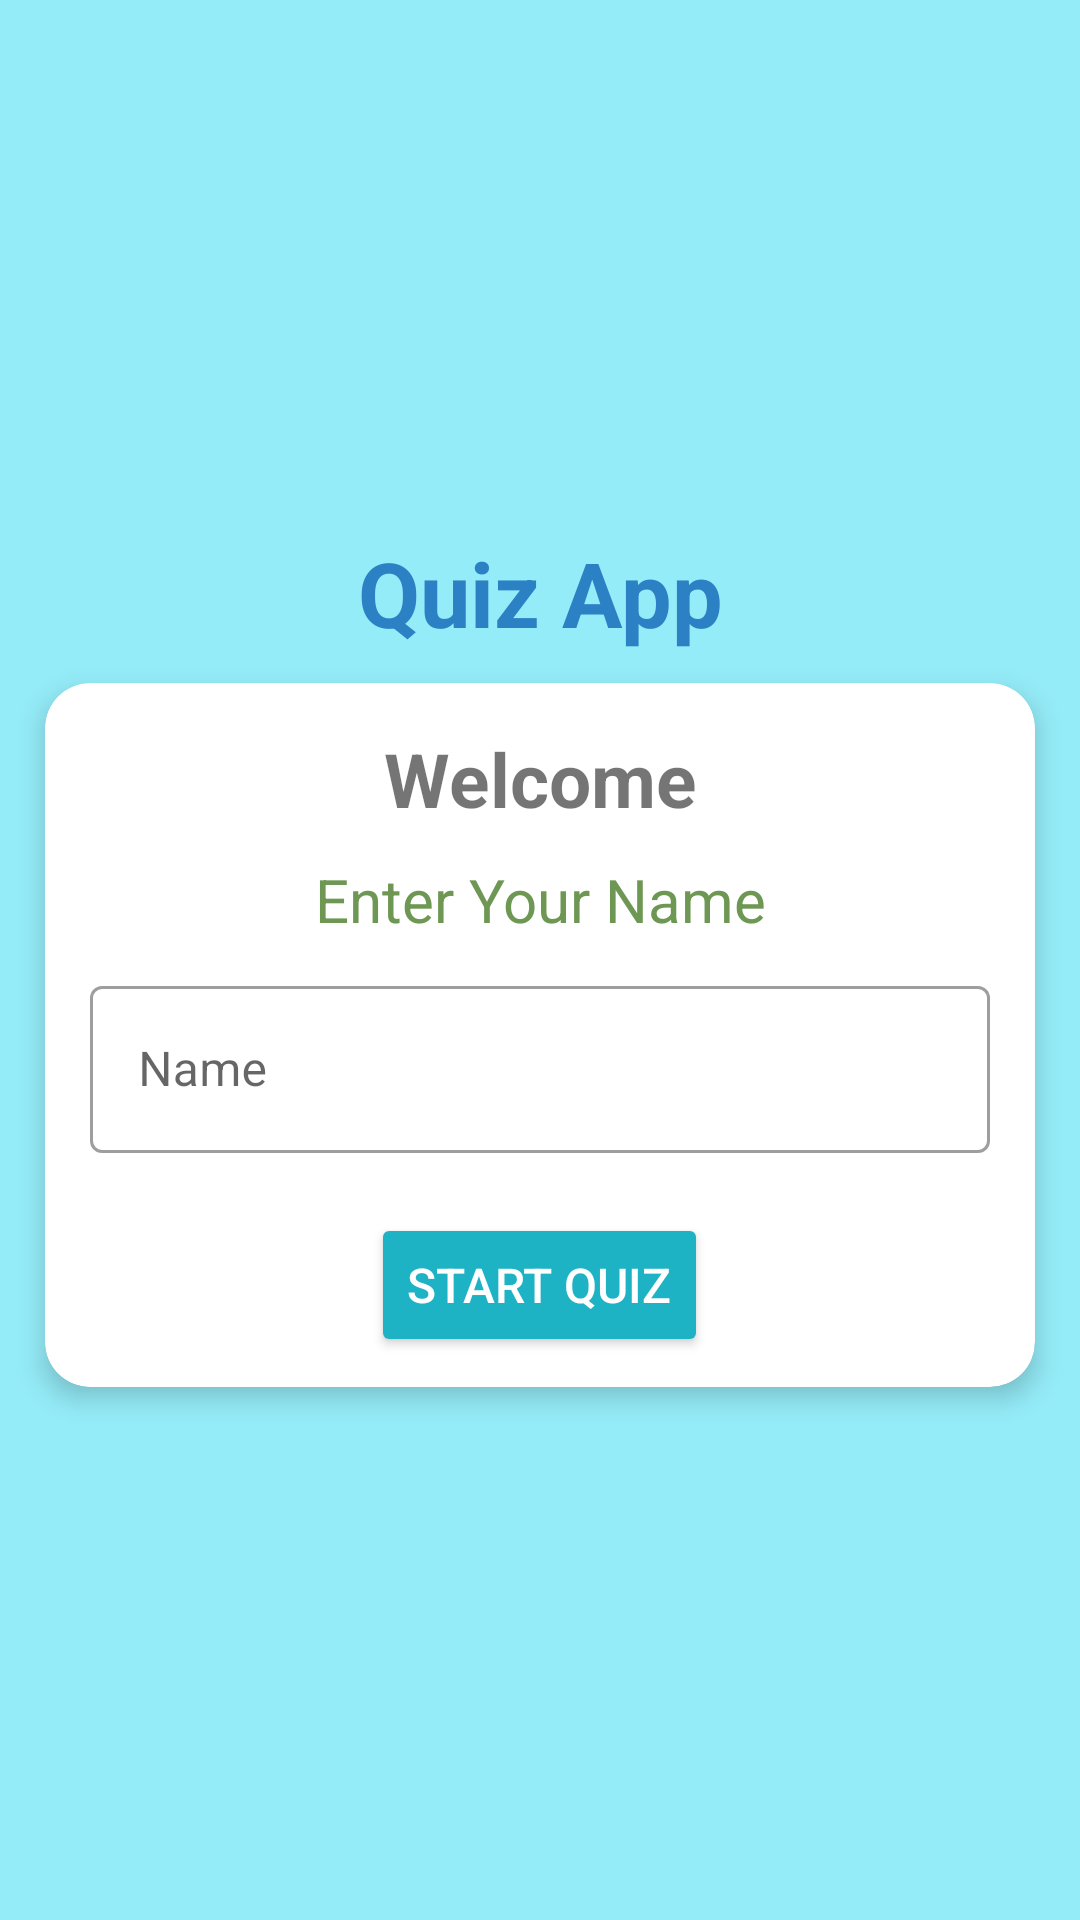

Android layout source for this screen:
<!-- AndroidManifest.xml: application theme Theme.QuizApp -->
<!-- res/layout/activity_main.xml -->
<?xml version="1.0" encoding="utf-8"?>
<LinearLayout xmlns:android="http://schemas.android.com/apk/res/android"
    xmlns:app="http://schemas.android.com/apk/res-auto"
    xmlns:tools="http://schemas.android.com/tools"
    android:layout_width="match_parent"
    android:layout_height="match_parent"
    android:layout_gravity="center"
    android:background="#94ECF8"
    android:gravity="center"
    android:orientation="vertical"
    tools:context=".MainActivity">

    <TextView
        android:layout_width="match_parent"
        android:layout_height="wrap_content"
        android:layout_gravity="center"
        android:gravity="center"
        android:text="Quiz App"
        android:textColor="#2C81C5"
        android:textSize="30sp"
        android:textStyle="bold">

    </TextView>

    <com.google.android.material.card.MaterialCardView
        android:layout_width="match_parent"
        android:layout_height="wrap_content"
        android:layout_gravity="center"
        android:layout_marginStart="15dp"
        android:layout_marginTop="10dp"
        android:layout_marginEnd="15dp"
        app:cardCornerRadius="15dp"
        app:cardElevation="5dp">

        <LinearLayout
            android:layout_width="match_parent"
            android:layout_height="wrap_content"
            android:layout_gravity="center"
            android:gravity="center"
            android:orientation="vertical">

            <TextView
                android:layout_width="match_parent"
                android:layout_height="wrap_content"
                android:layout_marginTop="15dp"
                android:gravity="center"
                android:text="Welcome"
                android:textSize="25sp"
                android:textStyle="bold" />

            <TextView
                android:layout_width="match_parent"
                android:layout_height="wrap_content"
                android:layout_marginTop="10dp"
                android:gravity="center"
                android:text="Enter Your Name"
                android:textColor="#6D9752"
                android:textSize="20sp" />

            <com.google.android.material.textfield.TextInputLayout
                android:id="@+id/outlinedTextField"
                style="@style/Widget.MaterialComponents.TextInputLayout.OutlinedBox"
                android:layout_width="match_parent"
                android:layout_height="wrap_content"
                android:layout_marginStart="15dp"
                android:layout_marginTop="10dp"
                android:layout_marginEnd="15dp"
                android:layout_marginBottom="20dp"
                android:hint="Name">

                <com.google.android.material.textfield.TextInputEditText
                    android:id="@+id/input"
                    android:layout_width="match_parent"
                    android:layout_height="wrap_content"
                    android:inputType="textCapWords"
                    android:textColorHint="#757575"
                    tools:ignore="TextContrastCheck,TextContrastCheck" />

            </com.google.android.material.textfield.TextInputLayout>

            <Button
                android:id="@+id/buttonStart"
                android:layout_width="wrap_content"
                android:layout_height="wrap_content"
                android:layout_marginBottom="10dp"
                android:backgroundTint="#1EB2C5"
                android:text="Start quiz"
                android:textColor="#FFFFFF"
                android:textSize="16sp"
                app:cornerRadius="5dp"
                tools:ignore="TextContrastCheck,TextContrastCheck" />
        </LinearLayout>

    </com.google.android.material.card.MaterialCardView>
</LinearLayout>
<!-- resources referenced by this layout -->
<resources>
  <style name="Theme.QuizApp" parent="Theme.MaterialComponents.DayNight.NoActionBar">
          
          <item name="colorPrimary">@color/purple_500</item>
          <item name="colorPrimaryVariant">@color/purple_700</item>
          <item name="colorOnPrimary">@color/white</item>
          
          <item name="colorSecondary">@color/teal_200</item>
          <item name="colorSecondaryVariant">@color/teal_700</item>
          <item name="colorOnSecondary">@color/black</item>
          
          <item name="android:statusBarColor">?attr/colorPrimaryVariant</item>
          <item name="android:windowFullscreen">true</item>
          
      </style>
  <!-- not gathered from this repository: default colours our renderer supplied (Android Studio template values) -->
  <color name="purple_500">#FF6200EE</color>
  <color name="purple_700">#FF3700B3</color>
  <color name="teal_200">#FF03DAC5</color>
  <color name="teal_700">#FF018786</color>
  <color name="black">#FF000000</color>
  <color name="white">#FFFFFFFF</color>
</resources>
